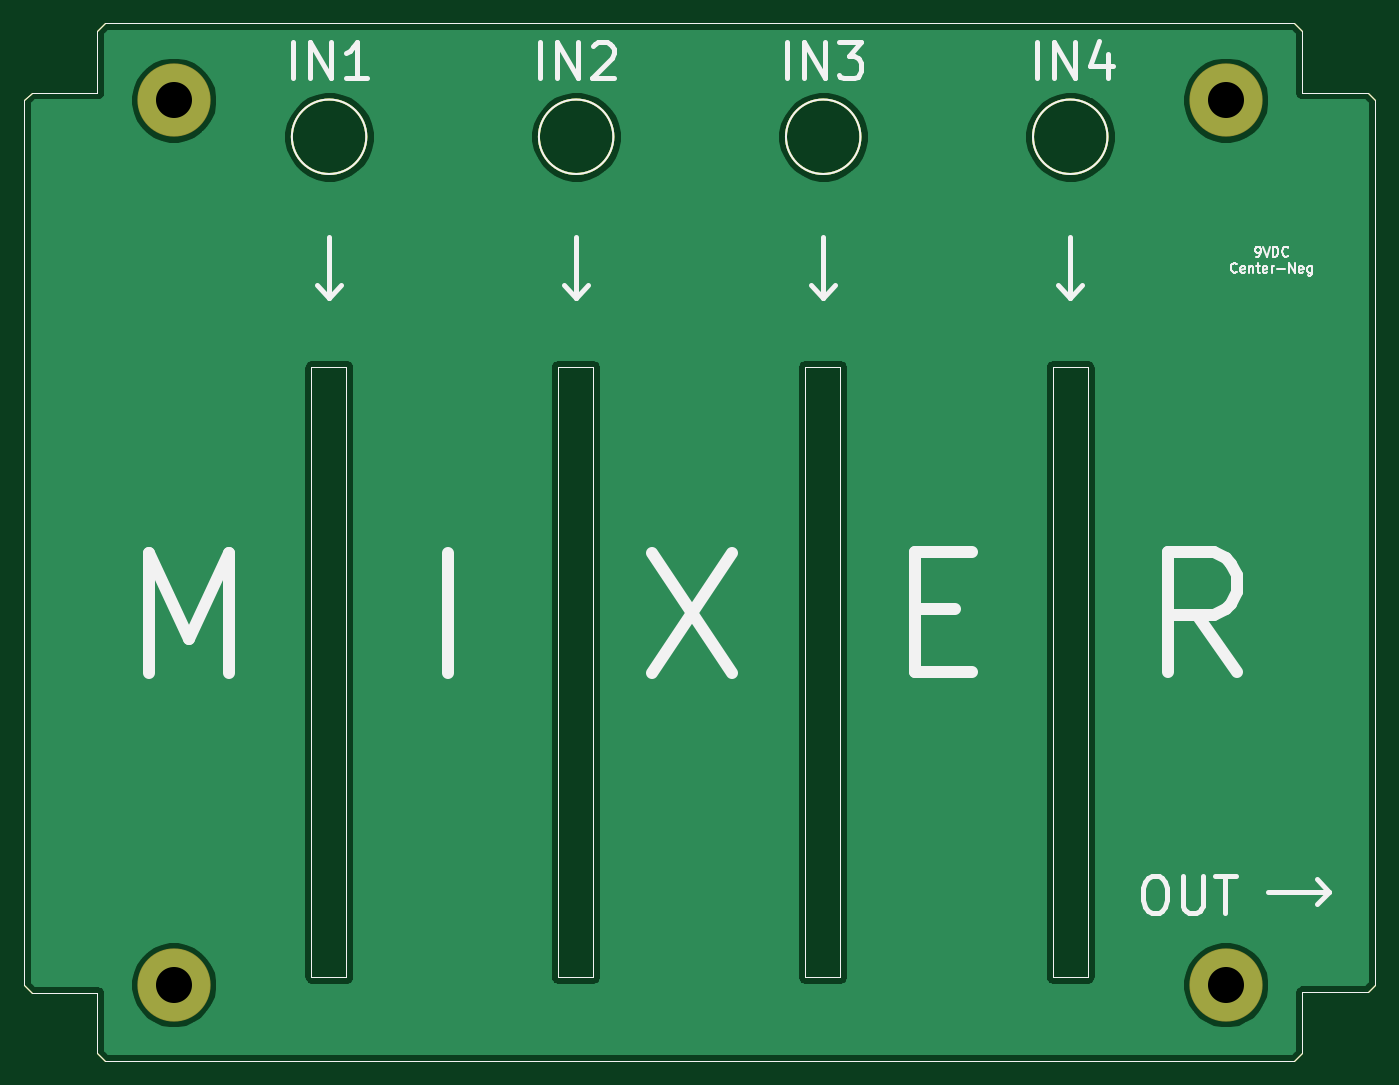
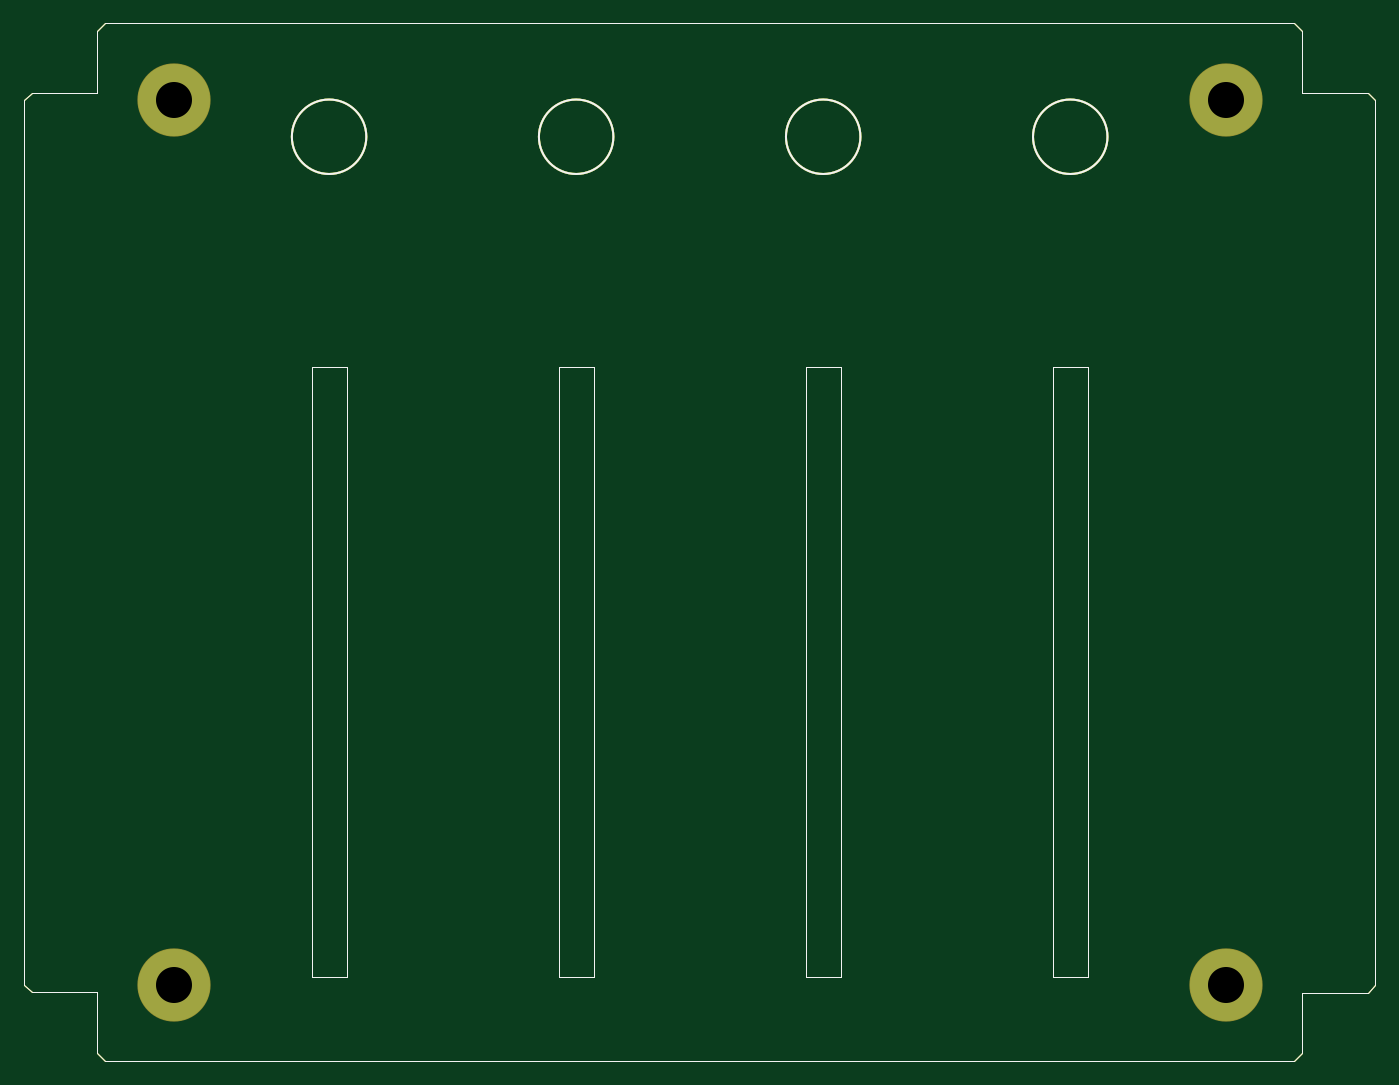
Circuit board: 9 layer files. Board 112.5 x 86.4 mm.
- bottom_copper: ActiveMixerPedalWithDigitalPeakDetector-B_Cu.gbr (3093 bytes)
- bottom_mask: ActiveMixerPedalWithDigitalPeakDetector-B_Mask.gbr (3000 bytes)
- bottom_silk: ActiveMixerPedalWithDigitalPeakDetector-B_SilkS.gbr (2752 bytes)
- outline: ActiveMixerPedalWithDigitalPeakDetector-Edge_Cuts.gbr (2724 bytes)
- top_copper: ActiveMixerPedalWithDigitalPeakDetector-F_Cu.gbr (30728 bytes)
- top_mask: ActiveMixerPedalWithDigitalPeakDetector-F_Mask.gbr (3000 bytes)
- top_silk: ActiveMixerPedalWithDigitalPeakDetector-F_SilkS.gbr (10564 bytes)
- drill: ActiveMixerPedalWithDigitalPeakDetector-NPTH.drl (318 bytes)
- drill: ActiveMixerPedalWithDigitalPeakDetector-PTH.drl (369 bytes)

=== bottom_copper: ActiveMixerPedalWithDigitalPeakDetector-B_Cu.gbr ===
%TF.GenerationSoftware,KiCad,Pcbnew,5.1.6-c6e7f7d~87~ubuntu18.04.1*%
%TF.CreationDate,2020-10-25T00:47:44+01:00*%
%TF.ProjectId,ActiveMixerPedalWithDigitalPeakDetector,41637469-7665-44d6-9978-657250656461,rev?*%
%TF.SameCoordinates,Original*%
%TF.FileFunction,Copper,L2,Bot*%
%TF.FilePolarity,Positive*%
%FSLAX46Y46*%
G04 Gerber Fmt 4.6, Leading zero omitted, Abs format (unit mm)*
G04 Created by KiCad (PCBNEW 5.1.6-c6e7f7d~87~ubuntu18.04.1) date 2020-10-25 00:47:44*
%MOMM*%
%LPD*%
G01*
G04 APERTURE LIST*
%TA.AperFunction,Profile*%
%ADD10C,0.050000*%
%TD*%
%TA.AperFunction,Profile*%
%ADD11C,0.150000*%
%TD*%
%TA.AperFunction,ComponentPad*%
%ADD12C,6.000000*%
%TD*%
G04 APERTURE END LIST*
D10*
X127812800Y-83185000D02*
X130733800Y-83185000D01*
X130733800Y-133985000D02*
X127812800Y-133985000D01*
X130733800Y-83185000D02*
X130733800Y-133985000D01*
X127812800Y-133985000D02*
X127812800Y-83185000D01*
X66090800Y-83185000D02*
X69011800Y-83185000D01*
X69011800Y-133985000D02*
X66090800Y-133985000D01*
X69011800Y-83185000D02*
X69011800Y-133985000D01*
X66090800Y-133985000D02*
X66090800Y-83185000D01*
X86614000Y-83185000D02*
X89535000Y-83185000D01*
X89535000Y-133985000D02*
X86614000Y-133985000D01*
X89535000Y-83185000D02*
X89535000Y-133985000D01*
X86614000Y-133985000D02*
X86614000Y-83185000D01*
X107188000Y-133985000D02*
X107188000Y-83185000D01*
X110109000Y-133985000D02*
X107188000Y-133985000D01*
X110109000Y-83185000D02*
X110109000Y-133985000D01*
X107188000Y-83185000D02*
X110109000Y-83185000D01*
D11*
X132386465Y-64008000D02*
G75*
G03*
X132386465Y-64008000I-3100465J0D01*
G01*
X111812465Y-64008000D02*
G75*
G03*
X111812465Y-64008000I-3100465J0D01*
G01*
X91238465Y-64008000D02*
G75*
G03*
X91238465Y-64008000I-3100465J0D01*
G01*
X70664465Y-64008000D02*
G75*
G03*
X70664465Y-64008000I-3100465J0D01*
G01*
D10*
X148590000Y-140335000D02*
X147955000Y-140970000D01*
X148590000Y-135255000D02*
X148590000Y-140335000D01*
X154051000Y-135255000D02*
X148590000Y-135255000D01*
X154686000Y-134620000D02*
X154051000Y-135255000D01*
X154686000Y-60960000D02*
X154686000Y-134620000D01*
X154051000Y-60325000D02*
X154686000Y-60960000D01*
X148590000Y-60325000D02*
X154051000Y-60325000D01*
X148590000Y-55181500D02*
X148590000Y-60325000D01*
X147955000Y-54546500D02*
X148590000Y-55181500D01*
X48895000Y-54546500D02*
X147955000Y-54546500D01*
X48260000Y-55181500D02*
X48895000Y-54546500D01*
X48260000Y-60325000D02*
X48260000Y-55181500D01*
X42799000Y-60325000D02*
X48260000Y-60325000D01*
X42164000Y-60960000D02*
X42799000Y-60325000D01*
X42164000Y-134683500D02*
X42164000Y-60960000D01*
X42799000Y-135318500D02*
X42164000Y-134683500D01*
X48260000Y-135318500D02*
X42799000Y-135318500D01*
X48260000Y-140335000D02*
X48260000Y-135318500D01*
X48895000Y-140970000D02*
X48260000Y-140335000D01*
X147955000Y-140970000D02*
X48895000Y-140970000D01*
D12*
%TO.P,REF\u002A\u002A,1*%
%TO.N,N/C*%
X54610000Y-134620000D03*
%TD*%
%TO.P,REF\u002A\u002A,1*%
%TO.N,N/C*%
X142240000Y-134620000D03*
%TD*%
%TO.P,REF\u002A\u002A,1*%
%TO.N,N/C*%
X142240000Y-60960000D03*
%TD*%
%TO.P,REF\u002A\u002A,1*%
%TO.N,N/C*%
X54610000Y-60960000D03*
%TD*%
M02*

=== bottom_mask: ActiveMixerPedalWithDigitalPeakDetector-B_Mask.gbr ===
%TF.GenerationSoftware,KiCad,Pcbnew,5.1.6-c6e7f7d~87~ubuntu18.04.1*%
%TF.CreationDate,2020-10-25T00:47:44+01:00*%
%TF.ProjectId,ActiveMixerPedalWithDigitalPeakDetector,41637469-7665-44d6-9978-657250656461,rev?*%
%TF.SameCoordinates,Original*%
%TF.FileFunction,Soldermask,Bot*%
%TF.FilePolarity,Negative*%
%FSLAX46Y46*%
G04 Gerber Fmt 4.6, Leading zero omitted, Abs format (unit mm)*
G04 Created by KiCad (PCBNEW 5.1.6-c6e7f7d~87~ubuntu18.04.1) date 2020-10-25 00:47:44*
%MOMM*%
%LPD*%
G01*
G04 APERTURE LIST*
%TA.AperFunction,Profile*%
%ADD10C,0.050000*%
%TD*%
%TA.AperFunction,Profile*%
%ADD11C,0.150000*%
%TD*%
%ADD12C,6.100000*%
G04 APERTURE END LIST*
D10*
X127812800Y-83185000D02*
X130733800Y-83185000D01*
X130733800Y-133985000D02*
X127812800Y-133985000D01*
X130733800Y-83185000D02*
X130733800Y-133985000D01*
X127812800Y-133985000D02*
X127812800Y-83185000D01*
X66090800Y-83185000D02*
X69011800Y-83185000D01*
X69011800Y-133985000D02*
X66090800Y-133985000D01*
X69011800Y-83185000D02*
X69011800Y-133985000D01*
X66090800Y-133985000D02*
X66090800Y-83185000D01*
X86614000Y-83185000D02*
X89535000Y-83185000D01*
X89535000Y-133985000D02*
X86614000Y-133985000D01*
X89535000Y-83185000D02*
X89535000Y-133985000D01*
X86614000Y-133985000D02*
X86614000Y-83185000D01*
X107188000Y-133985000D02*
X107188000Y-83185000D01*
X110109000Y-133985000D02*
X107188000Y-133985000D01*
X110109000Y-83185000D02*
X110109000Y-133985000D01*
X107188000Y-83185000D02*
X110109000Y-83185000D01*
D11*
X132386465Y-64008000D02*
G75*
G03*
X132386465Y-64008000I-3100465J0D01*
G01*
X111812465Y-64008000D02*
G75*
G03*
X111812465Y-64008000I-3100465J0D01*
G01*
X91238465Y-64008000D02*
G75*
G03*
X91238465Y-64008000I-3100465J0D01*
G01*
X70664465Y-64008000D02*
G75*
G03*
X70664465Y-64008000I-3100465J0D01*
G01*
D10*
X148590000Y-140335000D02*
X147955000Y-140970000D01*
X148590000Y-135255000D02*
X148590000Y-140335000D01*
X154051000Y-135255000D02*
X148590000Y-135255000D01*
X154686000Y-134620000D02*
X154051000Y-135255000D01*
X154686000Y-60960000D02*
X154686000Y-134620000D01*
X154051000Y-60325000D02*
X154686000Y-60960000D01*
X148590000Y-60325000D02*
X154051000Y-60325000D01*
X148590000Y-55181500D02*
X148590000Y-60325000D01*
X147955000Y-54546500D02*
X148590000Y-55181500D01*
X48895000Y-54546500D02*
X147955000Y-54546500D01*
X48260000Y-55181500D02*
X48895000Y-54546500D01*
X48260000Y-60325000D02*
X48260000Y-55181500D01*
X42799000Y-60325000D02*
X48260000Y-60325000D01*
X42164000Y-60960000D02*
X42799000Y-60325000D01*
X42164000Y-134683500D02*
X42164000Y-60960000D01*
X42799000Y-135318500D02*
X42164000Y-134683500D01*
X48260000Y-135318500D02*
X42799000Y-135318500D01*
X48260000Y-140335000D02*
X48260000Y-135318500D01*
X48895000Y-140970000D02*
X48260000Y-140335000D01*
X147955000Y-140970000D02*
X48895000Y-140970000D01*
D12*
%TO.C,REF\u002A\u002A*%
X54610000Y-134620000D03*
%TD*%
%TO.C,REF\u002A\u002A*%
X142240000Y-134620000D03*
%TD*%
%TO.C,REF\u002A\u002A*%
X142240000Y-60960000D03*
%TD*%
%TO.C,REF\u002A\u002A*%
X54610000Y-60960000D03*
%TD*%
M02*

=== bottom_silk: ActiveMixerPedalWithDigitalPeakDetector-B_SilkS.gbr ===
%TF.GenerationSoftware,KiCad,Pcbnew,5.1.6-c6e7f7d~87~ubuntu18.04.1*%
%TF.CreationDate,2020-10-25T00:47:44+01:00*%
%TF.ProjectId,ActiveMixerPedalWithDigitalPeakDetector,41637469-7665-44d6-9978-657250656461,rev?*%
%TF.SameCoordinates,Original*%
%TF.FileFunction,Legend,Bot*%
%TF.FilePolarity,Positive*%
%FSLAX46Y46*%
G04 Gerber Fmt 4.6, Leading zero omitted, Abs format (unit mm)*
G04 Created by KiCad (PCBNEW 5.1.6-c6e7f7d~87~ubuntu18.04.1) date 2020-10-25 00:47:44*
%MOMM*%
%LPD*%
G01*
G04 APERTURE LIST*
%TA.AperFunction,Profile*%
%ADD10C,0.050000*%
%TD*%
%TA.AperFunction,Profile*%
%ADD11C,0.150000*%
%TD*%
G04 APERTURE END LIST*
D10*
X127812800Y-83185000D02*
X130733800Y-83185000D01*
X130733800Y-133985000D02*
X127812800Y-133985000D01*
X130733800Y-83185000D02*
X130733800Y-133985000D01*
X127812800Y-133985000D02*
X127812800Y-83185000D01*
X66090800Y-83185000D02*
X69011800Y-83185000D01*
X69011800Y-133985000D02*
X66090800Y-133985000D01*
X69011800Y-83185000D02*
X69011800Y-133985000D01*
X66090800Y-133985000D02*
X66090800Y-83185000D01*
X86614000Y-83185000D02*
X89535000Y-83185000D01*
X89535000Y-133985000D02*
X86614000Y-133985000D01*
X89535000Y-83185000D02*
X89535000Y-133985000D01*
X86614000Y-133985000D02*
X86614000Y-83185000D01*
X107188000Y-133985000D02*
X107188000Y-83185000D01*
X110109000Y-133985000D02*
X107188000Y-133985000D01*
X110109000Y-83185000D02*
X110109000Y-133985000D01*
X107188000Y-83185000D02*
X110109000Y-83185000D01*
D11*
X132386465Y-64008000D02*
G75*
G03*
X132386465Y-64008000I-3100465J0D01*
G01*
X111812465Y-64008000D02*
G75*
G03*
X111812465Y-64008000I-3100465J0D01*
G01*
X91238465Y-64008000D02*
G75*
G03*
X91238465Y-64008000I-3100465J0D01*
G01*
X70664465Y-64008000D02*
G75*
G03*
X70664465Y-64008000I-3100465J0D01*
G01*
D10*
X148590000Y-140335000D02*
X147955000Y-140970000D01*
X148590000Y-135255000D02*
X148590000Y-140335000D01*
X154051000Y-135255000D02*
X148590000Y-135255000D01*
X154686000Y-134620000D02*
X154051000Y-135255000D01*
X154686000Y-60960000D02*
X154686000Y-134620000D01*
X154051000Y-60325000D02*
X154686000Y-60960000D01*
X148590000Y-60325000D02*
X154051000Y-60325000D01*
X148590000Y-55181500D02*
X148590000Y-60325000D01*
X147955000Y-54546500D02*
X148590000Y-55181500D01*
X48895000Y-54546500D02*
X147955000Y-54546500D01*
X48260000Y-55181500D02*
X48895000Y-54546500D01*
X48260000Y-60325000D02*
X48260000Y-55181500D01*
X42799000Y-60325000D02*
X48260000Y-60325000D01*
X42164000Y-60960000D02*
X42799000Y-60325000D01*
X42164000Y-134683500D02*
X42164000Y-60960000D01*
X42799000Y-135318500D02*
X42164000Y-134683500D01*
X48260000Y-135318500D02*
X42799000Y-135318500D01*
X48260000Y-140335000D02*
X48260000Y-135318500D01*
X48895000Y-140970000D02*
X48260000Y-140335000D01*
X147955000Y-140970000D02*
X48895000Y-140970000D01*
M02*

=== outline: ActiveMixerPedalWithDigitalPeakDetector-Edge_Cuts.gbr ===
%TF.GenerationSoftware,KiCad,Pcbnew,5.1.6-c6e7f7d~87~ubuntu18.04.1*%
%TF.CreationDate,2020-10-25T00:47:44+01:00*%
%TF.ProjectId,ActiveMixerPedalWithDigitalPeakDetector,41637469-7665-44d6-9978-657250656461,rev?*%
%TF.SameCoordinates,Original*%
%TF.FileFunction,Profile,NP*%
%FSLAX46Y46*%
G04 Gerber Fmt 4.6, Leading zero omitted, Abs format (unit mm)*
G04 Created by KiCad (PCBNEW 5.1.6-c6e7f7d~87~ubuntu18.04.1) date 2020-10-25 00:47:44*
%MOMM*%
%LPD*%
G01*
G04 APERTURE LIST*
%TA.AperFunction,Profile*%
%ADD10C,0.050000*%
%TD*%
%TA.AperFunction,Profile*%
%ADD11C,0.150000*%
%TD*%
G04 APERTURE END LIST*
D10*
X127812800Y-83185000D02*
X130733800Y-83185000D01*
X130733800Y-133985000D02*
X127812800Y-133985000D01*
X130733800Y-83185000D02*
X130733800Y-133985000D01*
X127812800Y-133985000D02*
X127812800Y-83185000D01*
X66090800Y-83185000D02*
X69011800Y-83185000D01*
X69011800Y-133985000D02*
X66090800Y-133985000D01*
X69011800Y-83185000D02*
X69011800Y-133985000D01*
X66090800Y-133985000D02*
X66090800Y-83185000D01*
X86614000Y-83185000D02*
X89535000Y-83185000D01*
X89535000Y-133985000D02*
X86614000Y-133985000D01*
X89535000Y-83185000D02*
X89535000Y-133985000D01*
X86614000Y-133985000D02*
X86614000Y-83185000D01*
X107188000Y-133985000D02*
X107188000Y-83185000D01*
X110109000Y-133985000D02*
X107188000Y-133985000D01*
X110109000Y-83185000D02*
X110109000Y-133985000D01*
X107188000Y-83185000D02*
X110109000Y-83185000D01*
D11*
X132386465Y-64008000D02*
G75*
G03*
X132386465Y-64008000I-3100465J0D01*
G01*
X111812465Y-64008000D02*
G75*
G03*
X111812465Y-64008000I-3100465J0D01*
G01*
X91238465Y-64008000D02*
G75*
G03*
X91238465Y-64008000I-3100465J0D01*
G01*
X70664465Y-64008000D02*
G75*
G03*
X70664465Y-64008000I-3100465J0D01*
G01*
D10*
X148590000Y-140335000D02*
X147955000Y-140970000D01*
X148590000Y-135255000D02*
X148590000Y-140335000D01*
X154051000Y-135255000D02*
X148590000Y-135255000D01*
X154686000Y-134620000D02*
X154051000Y-135255000D01*
X154686000Y-60960000D02*
X154686000Y-134620000D01*
X154051000Y-60325000D02*
X154686000Y-60960000D01*
X148590000Y-60325000D02*
X154051000Y-60325000D01*
X148590000Y-55181500D02*
X148590000Y-60325000D01*
X147955000Y-54546500D02*
X148590000Y-55181500D01*
X48895000Y-54546500D02*
X147955000Y-54546500D01*
X48260000Y-55181500D02*
X48895000Y-54546500D01*
X48260000Y-60325000D02*
X48260000Y-55181500D01*
X42799000Y-60325000D02*
X48260000Y-60325000D01*
X42164000Y-60960000D02*
X42799000Y-60325000D01*
X42164000Y-134683500D02*
X42164000Y-60960000D01*
X42799000Y-135318500D02*
X42164000Y-134683500D01*
X48260000Y-135318500D02*
X42799000Y-135318500D01*
X48260000Y-140335000D02*
X48260000Y-135318500D01*
X48895000Y-140970000D02*
X48260000Y-140335000D01*
X147955000Y-140970000D02*
X48895000Y-140970000D01*
M02*

=== top_copper: ActiveMixerPedalWithDigitalPeakDetector-F_Cu.gbr (30728 bytes, source omitted) ===
=== top_mask: ActiveMixerPedalWithDigitalPeakDetector-F_Mask.gbr ===
%TF.GenerationSoftware,KiCad,Pcbnew,5.1.6-c6e7f7d~87~ubuntu18.04.1*%
%TF.CreationDate,2020-10-25T00:47:44+01:00*%
%TF.ProjectId,ActiveMixerPedalWithDigitalPeakDetector,41637469-7665-44d6-9978-657250656461,rev?*%
%TF.SameCoordinates,Original*%
%TF.FileFunction,Soldermask,Top*%
%TF.FilePolarity,Negative*%
%FSLAX46Y46*%
G04 Gerber Fmt 4.6, Leading zero omitted, Abs format (unit mm)*
G04 Created by KiCad (PCBNEW 5.1.6-c6e7f7d~87~ubuntu18.04.1) date 2020-10-25 00:47:44*
%MOMM*%
%LPD*%
G01*
G04 APERTURE LIST*
%TA.AperFunction,Profile*%
%ADD10C,0.050000*%
%TD*%
%TA.AperFunction,Profile*%
%ADD11C,0.150000*%
%TD*%
%ADD12C,6.100000*%
G04 APERTURE END LIST*
D10*
X127812800Y-83185000D02*
X130733800Y-83185000D01*
X130733800Y-133985000D02*
X127812800Y-133985000D01*
X130733800Y-83185000D02*
X130733800Y-133985000D01*
X127812800Y-133985000D02*
X127812800Y-83185000D01*
X66090800Y-83185000D02*
X69011800Y-83185000D01*
X69011800Y-133985000D02*
X66090800Y-133985000D01*
X69011800Y-83185000D02*
X69011800Y-133985000D01*
X66090800Y-133985000D02*
X66090800Y-83185000D01*
X86614000Y-83185000D02*
X89535000Y-83185000D01*
X89535000Y-133985000D02*
X86614000Y-133985000D01*
X89535000Y-83185000D02*
X89535000Y-133985000D01*
X86614000Y-133985000D02*
X86614000Y-83185000D01*
X107188000Y-133985000D02*
X107188000Y-83185000D01*
X110109000Y-133985000D02*
X107188000Y-133985000D01*
X110109000Y-83185000D02*
X110109000Y-133985000D01*
X107188000Y-83185000D02*
X110109000Y-83185000D01*
D11*
X132386465Y-64008000D02*
G75*
G03*
X132386465Y-64008000I-3100465J0D01*
G01*
X111812465Y-64008000D02*
G75*
G03*
X111812465Y-64008000I-3100465J0D01*
G01*
X91238465Y-64008000D02*
G75*
G03*
X91238465Y-64008000I-3100465J0D01*
G01*
X70664465Y-64008000D02*
G75*
G03*
X70664465Y-64008000I-3100465J0D01*
G01*
D10*
X148590000Y-140335000D02*
X147955000Y-140970000D01*
X148590000Y-135255000D02*
X148590000Y-140335000D01*
X154051000Y-135255000D02*
X148590000Y-135255000D01*
X154686000Y-134620000D02*
X154051000Y-135255000D01*
X154686000Y-60960000D02*
X154686000Y-134620000D01*
X154051000Y-60325000D02*
X154686000Y-60960000D01*
X148590000Y-60325000D02*
X154051000Y-60325000D01*
X148590000Y-55181500D02*
X148590000Y-60325000D01*
X147955000Y-54546500D02*
X148590000Y-55181500D01*
X48895000Y-54546500D02*
X147955000Y-54546500D01*
X48260000Y-55181500D02*
X48895000Y-54546500D01*
X48260000Y-60325000D02*
X48260000Y-55181500D01*
X42799000Y-60325000D02*
X48260000Y-60325000D01*
X42164000Y-60960000D02*
X42799000Y-60325000D01*
X42164000Y-134683500D02*
X42164000Y-60960000D01*
X42799000Y-135318500D02*
X42164000Y-134683500D01*
X48260000Y-135318500D02*
X42799000Y-135318500D01*
X48260000Y-140335000D02*
X48260000Y-135318500D01*
X48895000Y-140970000D02*
X48260000Y-140335000D01*
X147955000Y-140970000D02*
X48895000Y-140970000D01*
D12*
%TO.C,REF\u002A\u002A*%
X54610000Y-134620000D03*
%TD*%
%TO.C,REF\u002A\u002A*%
X142240000Y-134620000D03*
%TD*%
%TO.C,REF\u002A\u002A*%
X142240000Y-60960000D03*
%TD*%
%TO.C,REF\u002A\u002A*%
X54610000Y-60960000D03*
%TD*%
M02*

=== top_silk: ActiveMixerPedalWithDigitalPeakDetector-F_SilkS.gbr (10564 bytes, source omitted) ===
=== drill: ActiveMixerPedalWithDigitalPeakDetector-NPTH.drl ===
M48
; DRILL file {KiCad 5.1.6-c6e7f7d~87~ubuntu18.04.1} date Sun Oct 25 00:47:46 2020
; FORMAT={-:-/ absolute / inch / decimal}
; #@! TF.CreationDate,2020-10-25T00:47:46+01:00
; #@! TF.GenerationSoftware,Kicad,Pcbnew,5.1.6-c6e7f7d~87~ubuntu18.04.1
; #@! TF.FileFunction,NonPlated,1,2,NPTH
FMAT,2
INCH
%
G90
G05
T0
M30

=== drill: ActiveMixerPedalWithDigitalPeakDetector-PTH.drl ===
M48
; DRILL file {KiCad 5.1.6-c6e7f7d~87~ubuntu18.04.1} date Sun Oct 25 00:47:46 2020
; FORMAT={-:-/ absolute / inch / decimal}
; #@! TF.CreationDate,2020-10-25T00:47:46+01:00
; #@! TF.GenerationSoftware,Kicad,Pcbnew,5.1.6-c6e7f7d~87~ubuntu18.04.1
; #@! TF.FileFunction,Plated,1,2,PTH
FMAT,2
INCH
T1C0.1181
%
G90
G05
T1
X2.15Y-2.4
X5.6Y-2.4
X2.15Y-5.3
X5.6Y-5.3
T0
M30
